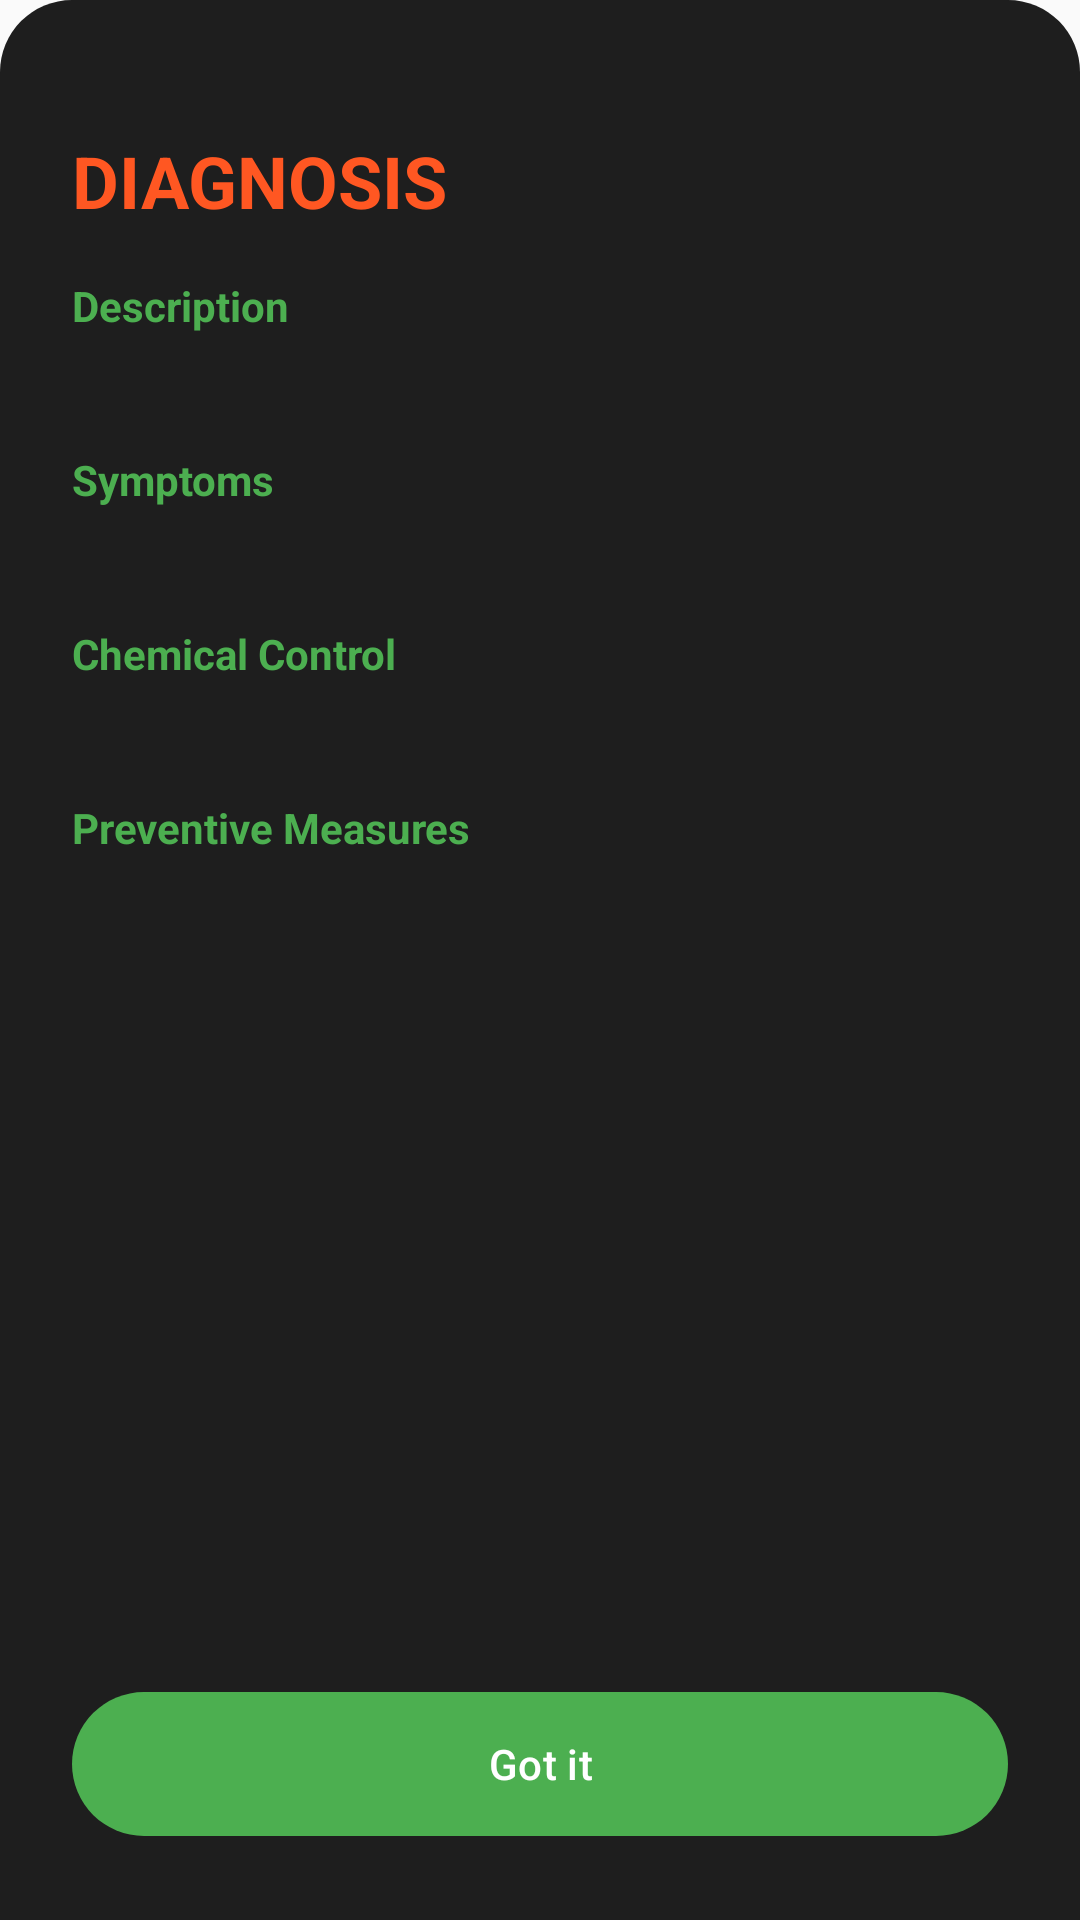

Write the Android layout XML for this screen, with the resource values it uses.
<!-- AndroidManifest.xml: application theme Theme.RiceDiseaseDetector -->
<!-- res/layout/bottom_sheet_treatment.xml -->
<?xml version="1.0" encoding="utf-8"?>
<LinearLayout xmlns:android="http://schemas.android.com/apk/res/android"
    android:layout_width="match_parent"
    android:layout_height="wrap_content"
    android:orientation="vertical"
    android:padding="24dp"
    android:background="@drawable/bg_bottom_sheet">

    
    <View
        android:layout_width="40dp"
        android:layout_height="4dp"
        android:layout_gravity="center_horizontal"
        android:background="@drawable/handle_bar"
        android:layout_marginBottom="16dp" />

    
    <TextView
        android:id="@+id/tvSheetTitle"
        android:layout_width="match_parent"
        android:layout_height="wrap_content"
        android:text="@string/diagnosis_label"
        android:textColor="#FF5722"
        android:textSize="24sp"
        android:textStyle="bold"
        android:layout_marginBottom="16dp" />

    
    <ScrollView
        android:layout_width="match_parent"
        android:layout_height="0dp"
        android:layout_weight="1"
        android:fillViewport="true">

        <LinearLayout
            android:layout_width="match_parent"
            android:layout_height="wrap_content"
            android:orientation="vertical">

            
            <TextView
                android:layout_width="match_parent"
                android:layout_height="wrap_content"
                android:text="@string/sheet_description"
                android:textColor="#4CAF50"
                android:textSize="14sp"
                android:textStyle="bold"
                android:layout_marginBottom="4dp" />

            <TextView
                android:id="@+id/tvDescription"
                android:layout_width="match_parent"
                android:layout_height="wrap_content"
                android:textColor="#FFFFFF"
                android:textSize="14sp"
                android:lineSpacingMultiplier="1.3"
                android:layout_marginBottom="16dp" />

            
            <TextView
                android:layout_width="match_parent"
                android:layout_height="wrap_content"
                android:text="@string/sheet_symptoms"
                android:textColor="#4CAF50"
                android:textSize="14sp"
                android:textStyle="bold"
                android:layout_marginBottom="4dp" />

            <TextView
                android:id="@+id/tvSymptoms"
                android:layout_width="match_parent"
                android:layout_height="wrap_content"
                android:textColor="#FFFFFF"
                android:textSize="14sp"
                android:lineSpacingMultiplier="1.3"
                android:layout_marginBottom="16dp" />

            
            <TextView
                android:layout_width="match_parent"
                android:layout_height="wrap_content"
                android:text="@string/sheet_chemical_control"
                android:textColor="#4CAF50"
                android:textSize="14sp"
                android:textStyle="bold"
                android:layout_marginBottom="4dp" />

            <TextView
                android:id="@+id/tvChemicalControl"
                android:layout_width="match_parent"
                android:layout_height="wrap_content"
                android:textColor="#FFFFFF"
                android:textSize="14sp"
                android:lineSpacingMultiplier="1.3"
                android:layout_marginBottom="16dp" />

            
            <TextView
                android:layout_width="match_parent"
                android:layout_height="wrap_content"
                android:text="@string/sheet_preventive_measures"
                android:textColor="#4CAF50"
                android:textSize="14sp"
                android:textStyle="bold"
                android:layout_marginBottom="4dp" />

            <TextView
                android:id="@+id/tvPreventiveMeasures"
                android:layout_width="match_parent"
                android:layout_height="wrap_content"
                android:textColor="#FFFFFF"
                android:textSize="14sp"
                android:lineSpacingMultiplier="1.3"
                android:layout_marginBottom="16dp" />

        </LinearLayout>

    </ScrollView>

    
    <com.google.android.material.button.MaterialButton
        android:id="@+id/btnClose"
        android:layout_width="match_parent"
        android:layout_height="56dp"
        android:text="@string/sheet_got_it"
        android:textAllCaps="false"
        app:cornerRadius="28dp"
        app:backgroundTint="#4CAF50"
        xmlns:app="http://schemas.android.com/apk/res-auto"
        android:layout_marginTop="16dp" />

</LinearLayout>
<!-- resources referenced by this layout -->
<resources>
  <!-- drawable bg_bottom_sheet (drawable) -->
  <?xml version="1.0" encoding="utf-8"?>
  <shape xmlns:android="http://schemas.android.com/apk/res/android"
      android:shape="rectangle">
      <solid android:color="#1E1E1E" />
      <corners 
          android:topLeftRadius="24dp"
          android:topRightRadius="24dp" />
  </shape>
  <string name="diagnosis_label">DIAGNOSIS</string>
  <string name="sheet_chemical_control">Chemical Control</string>
  <string name="sheet_description">Description</string>
  <string name="sheet_got_it">Got it</string>
  <string name="sheet_preventive_measures">Preventive Measures</string>
  <string name="sheet_symptoms">Symptoms</string>
  <style name="Theme.RiceDiseaseDetector" parent="Theme.Material3.Light.NoActionBar">
          
          <item name="colorPrimary">@color/primary</item>
          <item name="colorPrimaryDark">@color/primary_dark</item>
          <item name="colorPrimaryVariant">@color/primary_variant</item>
          
          
          <item name="colorSecondary">@color/secondary</item>
          <item name="colorSecondaryVariant">@color/secondary_dark</item>
          
          
          <item name="android:statusBarColor">@color/primary_dark</item>
          
          
          <item name="android:windowBackground">@color/background</item>
          <item name="colorSurface">@color/surface</item>
          
          
          <item name="colorOnPrimary">@android:color/white</item>
          <item name="colorOnSecondary">@android:color/white</item>
          <item name="colorOnSurface">@color/text_primary</item>
          
          
          <item name="colorError">@color/error</item>
          <item name="colorOnError">@android:color/white</item>
      </style>
  <color name="primary">#4CAF50</color>
  <color name="primary_dark">#388E3C</color>
  <color name="primary_variant">#81C784</color>
  <color name="secondary">#FF9800</color>
  <color name="secondary_dark">#F57C00</color>
  <color name="background">#FAFAFA</color>
  <color name="surface">#FFFFFF</color>
  <color name="text_primary">#212121</color>
  <color name="error">#F44336</color>
</resources>
